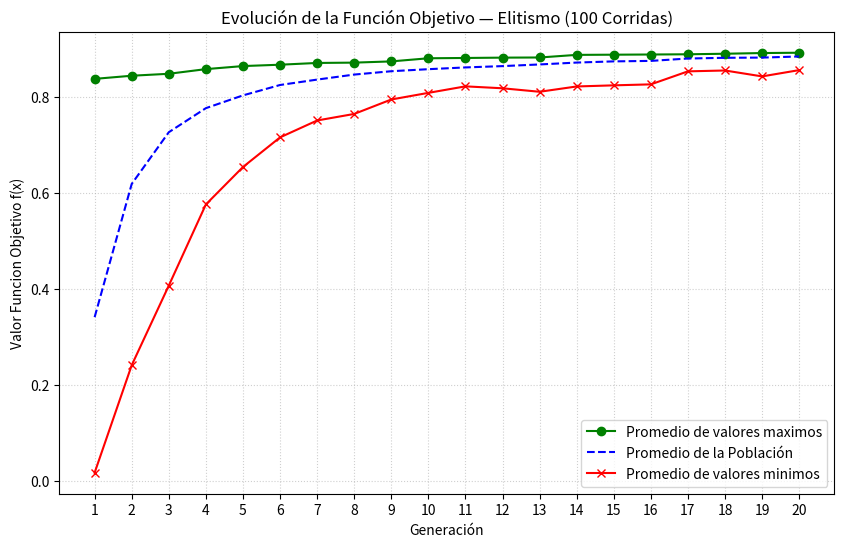

Reproduce this figure in Python.
import random
import math
import time
# pyrefly: ignore [missing-import]
import matplotlib.pyplot as plt

ProbabilidadCrossover = 0.75
ProbabilidadMutación = 0.05
PoblaciónInicial = 10
CiclosPrograma = 20

coef = (2**30)-1

def f(x):
    return (x/coef)**2

def LlenarCromosomasAlAzar():
    cromosomas = [[0]*30 for _ in range(PoblaciónInicial)]
    for i in range(len(cromosomas)):
        for j in range(30):
            cromosomas[i][j] = random.randint(0,1)
    return cromosomas

# Calcula la desviación estándar del fitness de una generación
# Sirve para ver si la población converge (desv baja) o sigue diversa (desv alta)
def desviacionEstandar(fitness):
    n = len(fitness)
    promedio = sum(fitness) / n
    varianza = sum((fi - promedio)**2 for fi in fitness) / n
    return math.sqrt(varianza)

# Ejecuta una corrida completa del algoritmo genético con elitismo (20 generaciones)
# Devuelve por cada generación: (maximo, minimo, promedio, desvStd, genMax, genMin)
def correrAlgoritmo(verbose=True):
    cromosomasHijos = LlenarCromosomasAlAzar()
    estadisticas = []

    for ciclo in range(CiclosPrograma):
        cromosomas = cromosomasHijos

        # Binario a decimal
        decimales = []
        for i in range(len(cromosomas)):
            decimal = 0
            for j in range(30):
                decimal += cromosomas[i][j] * (2**j)
            decimales.append(decimal)

        # Funcion objetivo
        funcionObjetivo = []
        for i in range(len(cromosomas)):
            funcionObjetivo.append(f(decimales[i]))

        sumaFuncionObjetivo = sum(funcionObjetivo)

        # Fitness de cada individuo (qué proporción del total representa)
        fitness = [fo / sumaFuncionObjetivo for fo in funcionObjetivo]

        maximo   = max(funcionObjetivo)
        minimo   = min(funcionObjetivo)
        promedio = sumaFuncionObjetivo / len(funcionObjetivo)
        desvStd  = desviacionEstandar(fitness)
        genMax = cromosomas[funcionObjetivo.index(maximo)]
        genMin = cromosomas[funcionObjetivo.index(minimo)]

        estadisticas.append((maximo, minimo, promedio, desvStd, genMax, genMin))

        if verbose:
            # Pintar tabla
            print(f"\n{'='*75}")
            print(f"  GENERACIÓN {ciclo+1}")
            print(f"{'='*75}")
            print(f"{'n°':<5} {'cromosoma':<32} {'decimales':<12} {'fObjetivo':<12} {'Fitness':<10}")
            print("-" * 75)
            for i in range(len(cromosomas)):
                cromosoma_str = "".join(map(str, cromosomas[i]))
                print(f"{i:<5} {cromosoma_str:<32} {decimales[i]:<12} {funcionObjetivo[i]:<12.6f} {fitness[i]:<10.6f}")

            print("-" * 75)
            print(f"Suma de f(x):        {sumaFuncionObjetivo:.6f}")
            print(f"Promedio de f(x):    {promedio:.6f}")
            print(f"Maximo:              {maximo:.6f}")
            print(f"Minimo:              {minimo:.6f}")
            print(f"Desv. Std fitness:   {desvStd:.6f}")

            # Muestra el mejor cromosoma de esta generación
            idxMejor = funcionObjetivo.index(maximo)
            print(f"Mejor cromosoma:     {''.join(map(str, cromosomas[idxMejor]))}")
            print(f"Valor decimal:       {decimales[idxMejor]}")

        # Elitismo: guardar los 2 mejores cromosomas directamente
        indicesOrdenados = sorted(range(len(funcionObjetivo)), key=lambda i: funcionObjetivo[i], reverse=True)
        elite = [cromosomas[indicesOrdenados[0]][:], cromosomas[indicesOrdenados[1]][:]]

        # Ruleta
        ruleta = []
        for i in range(len(funcionObjetivo)):
            for j in range(round(fitness[i]*100)):
                ruleta.append(i)

        # CrossOver — genera 8 hijos (los otros 2 los ocupa la elite)
        cromosomasHijos = []
        for i in range(int((len(funcionObjetivo) - 2) / 2)):
            hijo1 = []
            hijo2 = []
            padre1 = cromosomas[ruleta[random.randint(0, len(ruleta)-1)]]
            padre2 = cromosomas[ruleta[random.randint(0, len(ruleta)-1)]]
            crossover = random.randint(1, 100)
            if crossover <= ProbabilidadCrossover*100:
                corte = random.randint(1, 28)
                for j in range(len(padre1)):
                    if j <= corte:
                        hijo1.append(padre1[j])
                        hijo2.append(padre2[j])
                    else:
                        hijo1.append(padre2[j])
                        hijo2.append(padre1[j])
            else:
                hijo1 = padre1[:]
                hijo2 = padre2[:]

            cromosomasHijos.append(hijo1)
            cromosomasHijos.append(hijo2)

        # Mutacion (solo a los hijos, no a la elite)
        for i in range(len(cromosomasHijos)):
            mutacion = random.randint(1, 100)
            if mutacion <= ProbabilidadMutación*100:
                genMutado = random.randint(0, 29)
                if cromosomasHijos[i][genMutado] == 1:
                    cromosomasHijos[i][genMutado] = 0
                else:
                    cromosomasHijos[i][genMutado] = 1

        # Incorporar la elite directamente a la nueva generación
        cromosomasHijos.append(elite[0])
        cromosomasHijos.append(elite[1])

    return estadisticas


# Imprime la tabla resumen de máximos, mínimos y promedios por generación
# promediados entre todas las corridas
def imprimirTablaResumen(todasLasEstadisticas, nCorridas):
    print(f"\n{'='*150}")
    print(f"  RESUMEN — {nCorridas} CORRIDAS")
    print(f"{'='*150}")
    print(f"{'Gen':<6} {'cromMax':<35} {'Max':<14} {'crominx':<35} {'Min':<14} {'Promedio':<14} {'Desv.Std':<12}")
    print(f"{'-'*150}")
    for gen in range(CiclosPrograma):
        maximos   = [corrida[gen][0] for corrida in todasLasEstadisticas]
        minimos   = [corrida[gen][1] for corrida in todasLasEstadisticas]
        promedios = [corrida[gen][2] for corrida in todasLasEstadisticas]
        desvs     = [corrida[gen][3] for corrida in todasLasEstadisticas]

        idxMejorCorrida = maximos.index(max(maximos))
        idxPeorCorrida  = minimos.index(min(minimos))
        cromMax = "".join(map(str, todasLasEstadisticas[idxMejorCorrida][gen][4]))
        cromMin = "".join(map(str, todasLasEstadisticas[idxPeorCorrida][gen][5]))

        print(f"{gen+1:<6} {cromMax:<35}{sum(maximos)/nCorridas:<14.6f} {cromMin:<35} {sum(minimos)/nCorridas:<14.6f} {sum(promedios)/nCorridas:<14.6f} {sum(desvs)/nCorridas:<12.6f} ")


# Corre el algoritmo N veces y mide el tiempo total y promedio
def ejecutarNCorridas(n, verbose=False):
    todas = []
    inicio = time.time()
    for i in range(n):
        # Solo la primera corrida muestra las tablas detalladas
        todas.append(correrAlgoritmo(verbose=(verbose and i == 0)))
    fin = time.time()
    tiempoTotal = fin - inicio
    tiempoProm  = tiempoTotal / n
    return todas, tiempoTotal, tiempoProm

def graficarEstadisticas(todasLasEstadisticas, nCorridas):
    #Ejecutar este comando en la terminal de VisualStudio para instalar matplotlib si no lo tienen: pip install matplotlib
    generaciones = list(range(1, CiclosPrograma + 1))

    # Extraigo los distintos promedios por generación
    prom_maximos = []
    prom_minimos = []
    prom_promedios = []

    for gen in range(CiclosPrograma):
        maxs = [corrida[gen][0] for corrida in todasLasEstadisticas]
        mins = [corrida[gen][1] for corrida in todasLasEstadisticas]
        proms = [corrida[gen][2] for corrida in todasLasEstadisticas]

        #Calculo el promedio de los maximos, minimos y promedio del promedio por generacion una vez hechas todas las corridas
        prom_maximos.append(sum(maxs) / nCorridas)
        prom_minimos.append(sum(mins) / nCorridas)
        prom_promedios.append(sum(proms) / nCorridas)

    # Crea la tabla
    plt.figure(figsize=(10, 6))
    plt.plot(generaciones, prom_maximos, label='Promedio de valores maximos', color='green', marker='o')
    plt.plot(generaciones, prom_promedios, label='Promedio de la Población', color='blue', linestyle='--')
    plt.plot(generaciones, prom_minimos, label='Promedio de valores minimos', color='red', marker='x')
    plt.title(f'Evolución de la Función Objetivo — Elitismo ({nCorridas} Corridas)')
    plt.xlabel('Generación')
    plt.ylabel('Valor Funcion Objetivo f(x)')
    plt.legend()
    plt.grid(True, linestyle=':', alpha=0.6)
    plt.xticks(range(1, CiclosPrograma + 1))

# ─────────────────────────────────────────────
#  PROGRAMA PRINCIPAL
# ─────────────────────────────────────────────

# 100 corridas (la primera con tablas detalladas)
stats100, tTotal100, tProm100 = ejecutarNCorridas(100, verbose=True)
imprimirTablaResumen(stats100, 100)
print(f"  Tiempo total: {tTotal100:.6f}s  |  Tiempo promedio: {tProm100:.6f}s")

# Tabla comparativa de tiempos
print(f"\n{'='*55}")
print(f"  TABLA DE TIEMPOS DE EJECUCIÓN")
print(f"{'='*55}")
print(f"  {'Corridas':<12} {'Tiempo total':<18} {'Tiempo promedio'}")
print(f"  {'-'*50}")
print(f"  {'100':<12} {tTotal100:<18.6f} {tProm100:.6f}s")
print(f"{'='*55}")

# Mostrar gráfica de evolución
graficarEstadisticas(stats100, 100)
print("Mostrando gráficos...")
plt.show()
